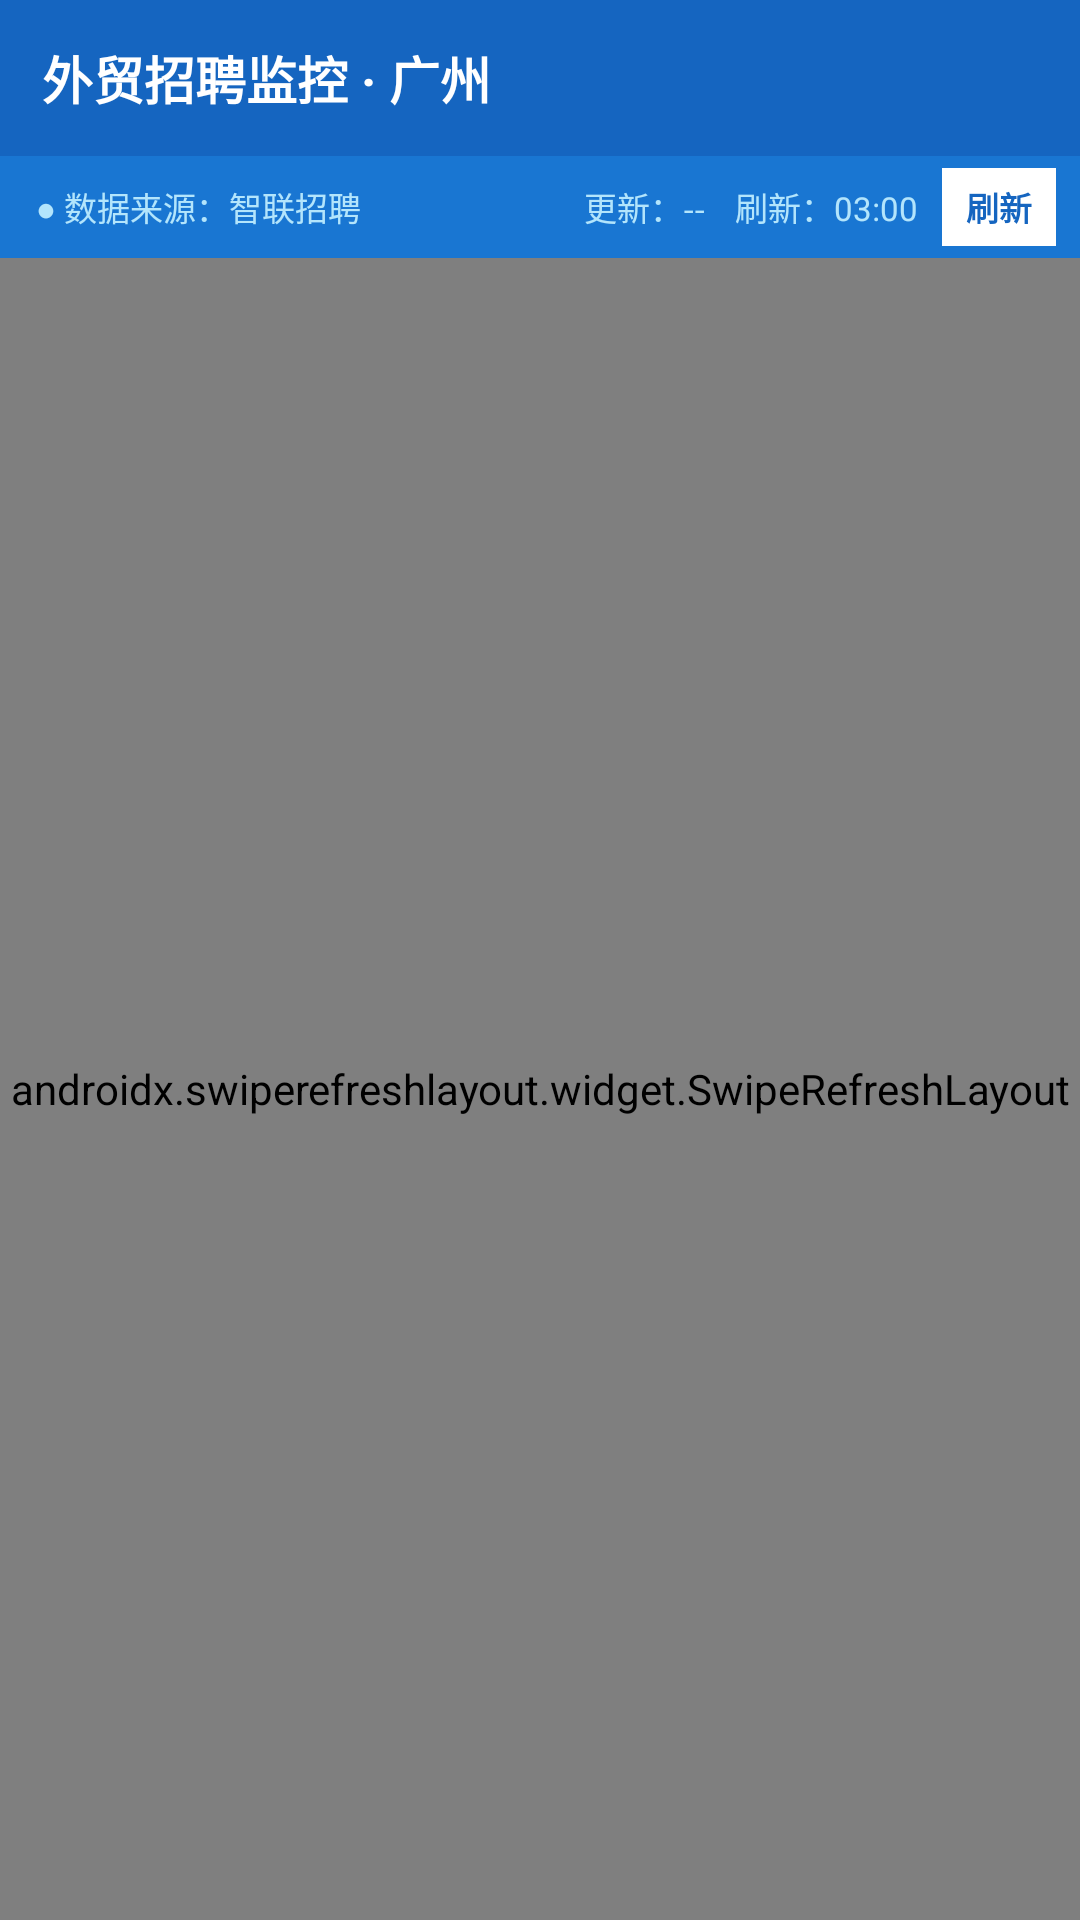

This screen was rendered from an Android layout file. Write that file and the resources it references.
<!-- AndroidManifest.xml: application theme Theme.BossJobScraper -->
<!-- res/layout/activity_main.xml -->
<?xml version="1.0" encoding="utf-8"?>
<LinearLayout xmlns:android="http://schemas.android.com/apk/res/android"
    android:layout_width="match_parent"
    android:layout_height="match_parent"
    android:orientation="vertical"
    android:background="#F0F4F8">

    
    <LinearLayout
        android:layout_width="match_parent"
        android:layout_height="52dp"
        android:background="#1565C0"
        android:gravity="center_vertical"
        android:orientation="horizontal"
        android:paddingStart="14dp"
        android:paddingEnd="10dp">

        <TextView
            android:layout_width="0dp"
            android:layout_height="wrap_content"
            android:layout_weight="1"
            android:text="外贸招聘监控 · 广州"
            android:textColor="#FFFFFF"
            android:textSize="17sp"
            android:textStyle="bold" />

    </LinearLayout>

    
    <LinearLayout
        android:layout_width="match_parent"
        android:layout_height="34dp"
        android:background="#1976D2"
        android:gravity="center_vertical"
        android:orientation="horizontal"
        android:paddingStart="12dp"
        android:paddingEnd="8dp">

        <TextView
            android:id="@+id/tvStatus"
            android:layout_width="0dp"
            android:layout_height="wrap_content"
            android:layout_weight="1"
            android:text="● 数据来源：智联招聘"
            android:textColor="#B3E5FC"
            android:textSize="11sp" />

        <TextView
            android:id="@+id/tvJobCount"
            android:layout_width="wrap_content"
            android:layout_height="wrap_content"
            android:layout_marginEnd="10dp"
            android:textColor="#B3E5FC"
            android:textSize="11sp" />

        <TextView
            android:id="@+id/tvLastUpdate"
            android:layout_width="wrap_content"
            android:layout_height="wrap_content"
            android:layout_marginEnd="10dp"
            android:text="更新：--"
            android:textColor="#B3E5FC"
            android:textSize="11sp" />

        <TextView
            android:id="@+id/tvCountdown"
            android:layout_width="wrap_content"
            android:layout_height="wrap_content"
            android:layout_marginEnd="8dp"
            android:text="刷新：03:00"
            android:textColor="#B3E5FC"
            android:textSize="11sp" />

        <TextView
            android:id="@+id/btnRefresh"
            android:layout_width="wrap_content"
            android:layout_height="26dp"
            android:background="#FFFFFF"
            android:clickable="true"
            android:focusable="true"
            android:gravity="center"
            android:paddingStart="8dp"
            android:paddingEnd="8dp"
            android:text="刷新"
            android:textColor="#1565C0"
            android:textSize="11sp"
            android:textStyle="bold" />

    </LinearLayout>

    
    <ProgressBar
        android:id="@+id/progressBar"
        style="?android:attr/progressBarStyleHorizontal"
        android:layout_width="match_parent"
        android:layout_height="3dp"
        android:indeterminate="true"
        android:indeterminateTint="#42A5F5"
        android:visibility="gone" />

    
    <androidx.swiperefreshlayout.widget.SwipeRefreshLayout
        android:id="@+id/swipeRefresh"
        android:layout_width="match_parent"
        android:layout_height="0dp"
        android:layout_weight="1">

        <FrameLayout
            android:layout_width="match_parent"
            android:layout_height="match_parent">

            <androidx.recyclerview.widget.RecyclerView
                android:id="@+id/recyclerView"
                android:layout_width="match_parent"
                android:layout_height="match_parent"
                android:clipToPadding="false"
                android:paddingTop="6dp"
                android:paddingBottom="8dp" />

            <LinearLayout
                android:id="@+id/emptyView"
                android:layout_width="match_parent"
                android:layout_height="match_parent"
                android:gravity="center"
                android:orientation="vertical"
                android:visibility="gone">

                <TextView
                    android:layout_width="wrap_content"
                    android:layout_height="wrap_content"
                    android:text="正在加载数据..."
                    android:textColor="#888888"
                    android:textSize="15sp" />

                <TextView
                    android:layout_width="wrap_content"
                    android:layout_height="wrap_content"
                    android:layout_marginTop="8dp"
                    android:text="下拉可手动刷新"
                    android:textColor="#BBBBBB"
                    android:textSize="12sp" />

            </LinearLayout>

        </FrameLayout>

    </androidx.swiperefreshlayout.widget.SwipeRefreshLayout>

</LinearLayout>
<!-- resources referenced by this layout -->
<resources>
  <style name="Theme.BossJobScraper" parent="Theme.MaterialComponents.DayNight.NoActionBar">
          <item name="colorPrimary">#1565C0</item>
          <item name="colorPrimaryVariant">#003c8f</item>
          <item name="colorOnPrimary">#FFFFFF</item>
          <item name="colorSecondary">#E53935</item>
          <item name="colorOnSecondary">#FFFFFF</item>
          <item name="android:statusBarColor">#003c8f</item>
          <item name="android:navigationBarColor">#FFFFFF</item>
      </style>
</resources>
